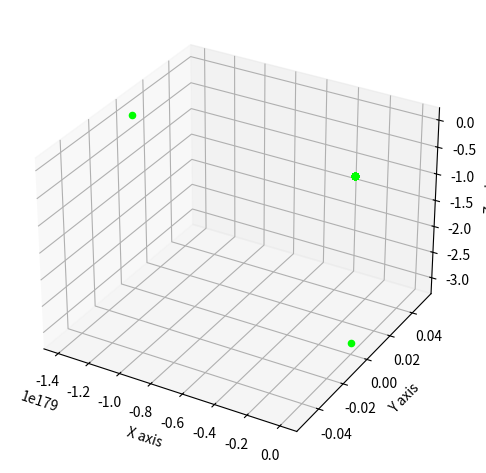

Generate this figure with matplotlib:
import matplotlib.pyplot as plt
from mpl_toolkits.mplot3d import Axes3D
import random, numpy as np
from scipy.spatial import distance

def step(v, direction, step_size):
    return [v_i + step_size * direction_i
            for v_i, direction_i in zip(v, direction)]

def sigmoid_gradient(v):
    return [v_i * (1-v_i) for v_i in v] 

def mod_vector(v):
    for i, v_i in enumerate(v):
        if v_i == float("inf") or v_i == float("-inf"):
            v[i] = random.randint(-1, 1)
    return v

if __name__ == "__main__":
    v = [random.randint(-10, 10) for i in range(3)]
    tolerance = 0.0000001
    iterations = 1
    fig = plt.figure('Euclidean')
    ax = fig.add_subplot(111, projection='3d')
    while True:
        gradient = sigmoid_gradient(v)
        next_v = step(v, gradient, -0.01)
        xs = gradient[0]
        ys = gradient[1]
        zs = gradient[2]
        ax.scatter(xs, ys, zs, c='lime', marker='o')
        v = mod_vector(v)
        next_v = mod_vector(next_v)
        test_v = distance.euclidean(v, next_v)
        if test_v < tolerance:
            break
        v = next_v
        iterations += 1
    print ('minimum:', test_v, '\niterations:', iterations)
    ax.set_xlabel('X axis')
    ax.set_ylabel('Y axis')
    ax.set_zlabel('Z axis')
    plt.tight_layout()
    plt.savefig('Figure 4-7. 3D rendition of local min.jpeg')
    plt.close('all')
